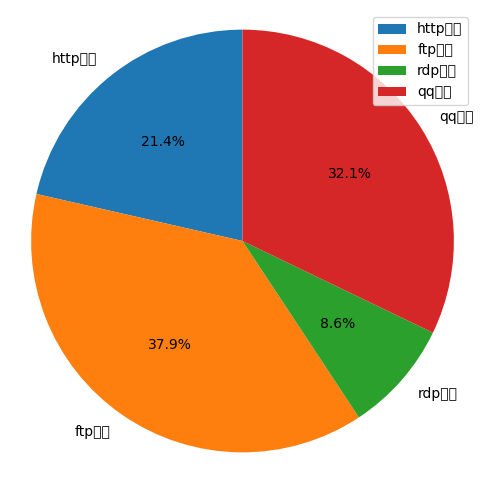

This figure's Python source:
from matplotlib import pyplot as plt
import matplotlib
print(matplotlib.matplotlib_fname())
plt.rcParams['font.sans-serif']=['Simhei']  #设置中文
plt.rcParams['font.family']='sans-serif'

def mat_bing(size_list,name_list):
    #调节图形大小，宽，高
    plt.figure(figsize=(6,6))
    #将某部分爆炸出来，使用括号，将第一块分割出来，数值的大小是分割出来的与其他两块的间隙
    #explode = (0.01, 0.01, 0.01, 0.01)

    patches, label_text, percent_text = plt.pie(size_list,
                                                # explode=explode,
                                                labels=name_list,
                                                labeldistance=1.1,
                                                autopct='%3.1f%%',
                                                shadow=False,
                                                startangle=90,
                                                pctdistance=0.6)
    # labeldistance, 文本的位置离原点有多远，1.1指1.1倍半径的位置
    # autopct, 圆里面的文本格式，%3.1f%%表示小数有三位，整数有一位的浮点数
    # shadow, 饼是否有阴影
    # startangle, 起始角度，0, 表示从0开始逆时针转，为第一块。一般选择从90度开始比较好看
    # pctdistance, 百分比的text离圆心的距高
    # patches, I_texts, p_texts, 为了得到饼图的返回值，p_texts饼图内部文本的，1_texts饼图外label的文本
    # 改变文本的大小
    # 方法是把每一个text历。调用set size方法设置它的属性

    for l in label_text:
        l.set_size = 30
    for p in percent_text:
        plt.set_size = 20
    # 设置x, y轴刻度一致，这样图才能是固的
    plt.axis('equal')
    plt.legend()
    plt.show()

if __name__ == "__main__":
    counters = [30,53,12,45]
    protocols = ['http协议','ftp协议','rdp协议','qq协议']
    mat_bing(counters, protocols)